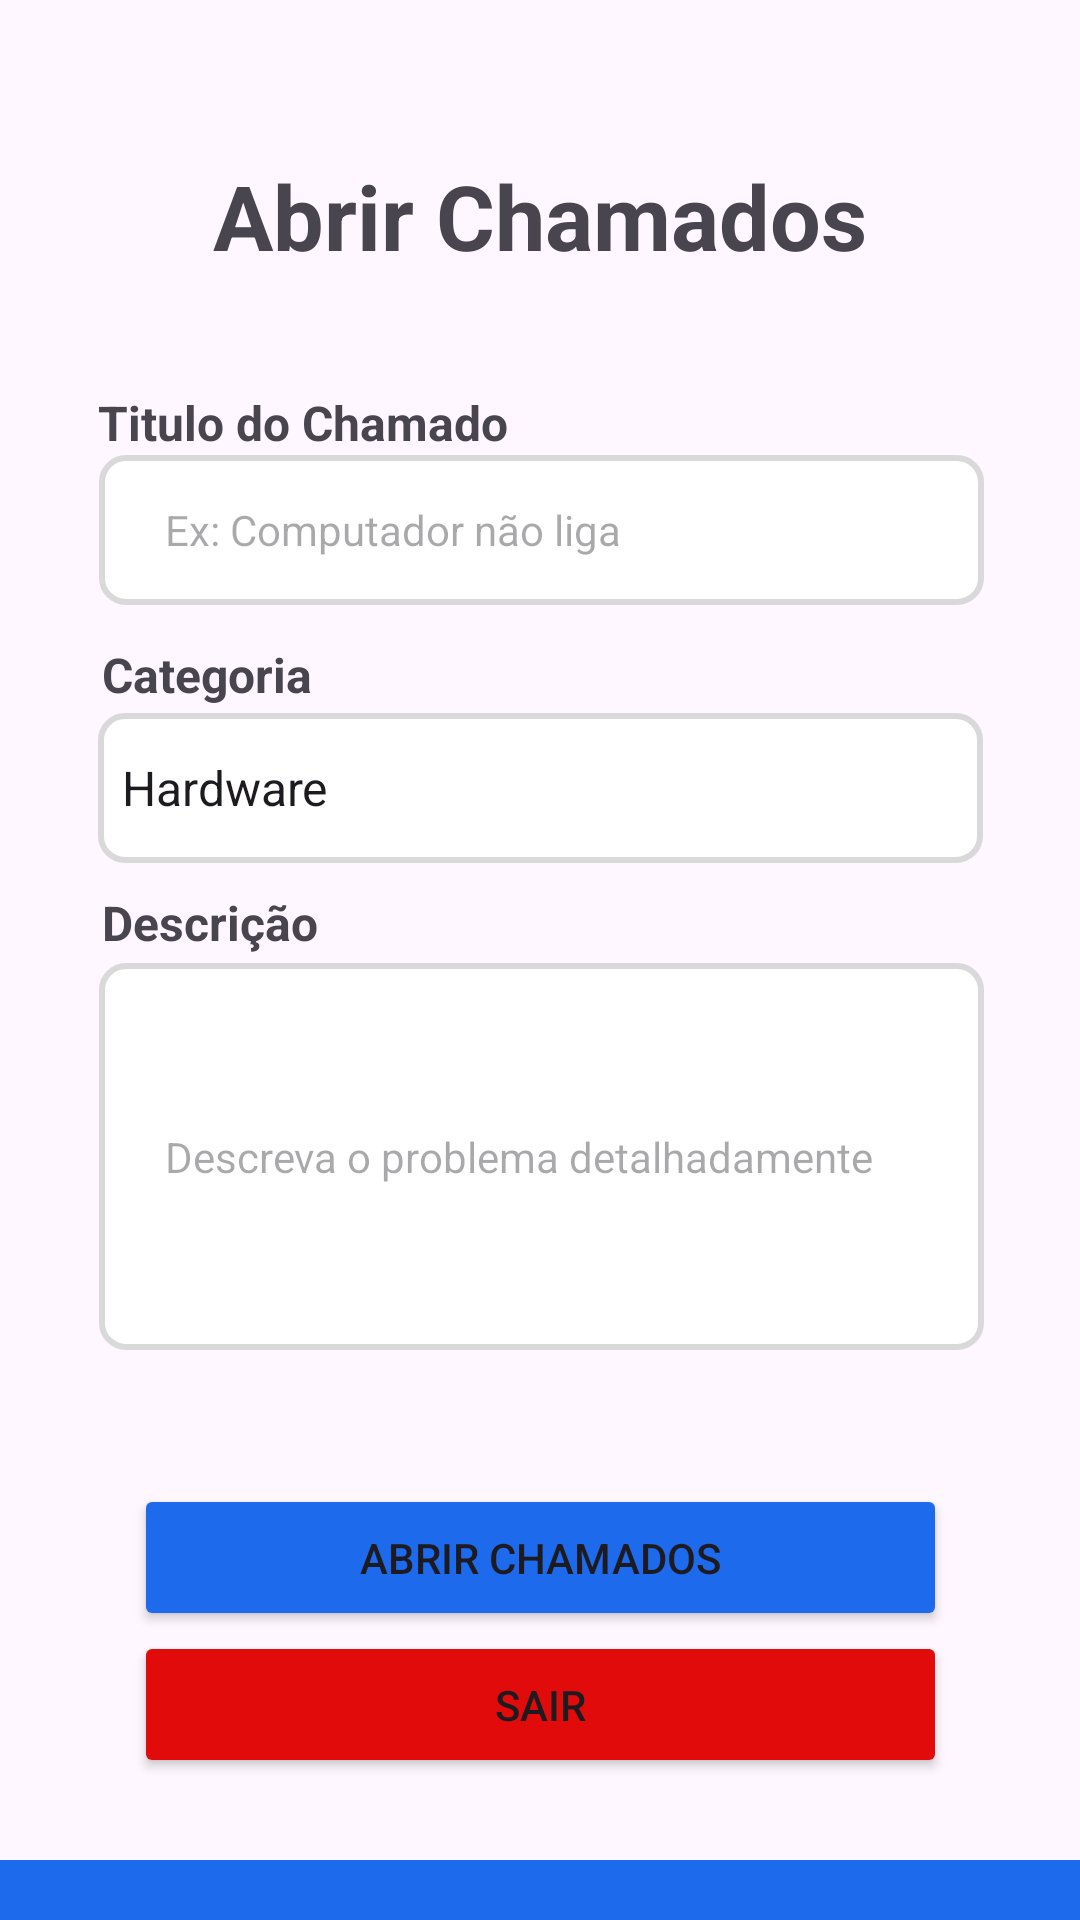

This screen was rendered from an Android layout file. Write that file and the resources it references.
<!-- AndroidManifest.xml: application theme Theme.TechDeskMobile -->
<!-- res/layout/activity_tela_abrir_chamados.xml -->
<?xml version="1.0" encoding="utf-8"?>
<androidx.constraintlayout.widget.ConstraintLayout
    xmlns:android="http://schemas.android.com/apk/res/android"
    xmlns:app="http://schemas.android.com/apk/res-auto"
    xmlns:tools="http://schemas.android.com/tools"
    android:id="@+id/main"
    android:layout_width="match_parent"
    android:layout_height="match_parent">

    <Button
        android:id="@+id/buttonSair"
        android:layout_width="271dp"
        android:layout_height="49dp"
        android:backgroundTint="#E20B0B"
        android:text="Sair"
        app:layout_constraintBottom_toBottomOf="parent"
        app:layout_constraintEnd_toEndOf="parent"
        app:layout_constraintStart_toStartOf="parent"
        app:layout_constraintTop_toTopOf="parent"
        app:layout_constraintVertical_bias="0.92" />

    <Button
        android:id="@+id/buttonAbrir"
        android:layout_width="271dp"
        android:layout_height="49dp"
        android:backgroundTint="#1d6bec"
        android:text="Abrir Chamados"
        app:layout_constraintBottom_toBottomOf="parent"
        app:layout_constraintEnd_toEndOf="parent"
        app:layout_constraintStart_toStartOf="parent"
        app:layout_constraintTop_toTopOf="parent"
        app:layout_constraintVertical_bias="0.837" />

    <TextView
        android:id="@+id/textView6"
        android:layout_width="wrap_content"
        android:layout_height="wrap_content"
        android:text="Abrir Chamados"
        android:textAlignment="center"
        android:textSize="30sp"
        android:textStyle="bold"
        app:layout_constraintBottom_toBottomOf="parent"
        app:layout_constraintEnd_toEndOf="parent"
        app:layout_constraintStart_toStartOf="parent"
        app:layout_constraintTop_toTopOf="parent"
        app:layout_constraintVertical_bias="0.086" />

    <androidx.constraintlayout.widget.Group
        android:layout_width="wrap_content"
        android:layout_height="wrap_content" />

    <com.google.android.material.textfield.TextInputEditText
        android:id="@+id/textInputEditText2"
        android:layout_width="295dp"
        android:layout_height="50dp"
        android:background="@drawable/borda"
        android:hint="   Ex: Computador não liga"
        android:padding="12dp"
        android:inputType="text"
        android:textSize="14sp"
        app:layout_constraintBottom_toBottomOf="parent"
        app:layout_constraintEnd_toEndOf="parent"
        app:layout_constraintHorizontal_bias="0.507"
        app:layout_constraintStart_toStartOf="parent"
        app:layout_constraintTop_toTopOf="parent"
        app:layout_constraintVertical_bias="0.257" />

    <TextView
        android:id="@+id/textView11"
        android:layout_width="wrap_content"
        android:layout_height="wrap_content"
        android:text="Titulo do Chamado"
        android:textSize="16sp"
        android:textStyle="bold"
        app:layout_constraintBottom_toBottomOf="parent"
        app:layout_constraintEnd_toEndOf="parent"
        app:layout_constraintHorizontal_bias="0.147"
        app:layout_constraintStart_toStartOf="parent"
        app:layout_constraintTop_toTopOf="parent"
        app:layout_constraintVertical_bias="0.21" />

    <com.google.android.material.textfield.TextInputEditText
        android:id="@+id/textInputEditText"
        android:layout_width="295dp"
        android:layout_height="129dp"
        android:background="@drawable/borda"
        android:hint="   Descreva o problema detalhadamente"
        android:padding="12dp"
        android:textSize="14sp"
        app:layout_constraintBottom_toBottomOf="parent"
        app:layout_constraintEnd_toEndOf="parent"
        app:layout_constraintHorizontal_bias="0.507"
        app:layout_constraintStart_toStartOf="parent"
        app:layout_constraintTop_toTopOf="parent"
        app:layout_constraintVertical_bias="0.628" />

    <TextView
        android:id="@+id/textView14"
        android:layout_width="wrap_content"
        android:layout_height="wrap_content"
        android:text="Descrição"
        android:textSize="16sp"
        android:textStyle="bold"
        app:layout_constraintBottom_toBottomOf="parent"
        app:layout_constraintEnd_toEndOf="parent"
        app:layout_constraintHorizontal_bias="0.118"
        app:layout_constraintStart_toStartOf="parent"
        app:layout_constraintTop_toTopOf="parent"
        app:layout_constraintVertical_bias="0.48" />

    <Spinner
        android:id="@+id/spinnerCategoria"
        android:layout_width="295dp"
        android:layout_height="50dp"
        android:background="@drawable/borda"
        android:entries="@array/categorias_suporte"
        android:spinnerMode="dialog"
        app:layout_constraintBottom_toBottomOf="parent"
        app:layout_constraintEnd_toEndOf="parent"
        app:layout_constraintHorizontal_bias="0.5"
        app:layout_constraintStart_toStartOf="parent"
        app:layout_constraintTop_toTopOf="parent"
        app:layout_constraintVertical_bias="0.403" />

    <TextView
        android:id="@+id/textView12"
        android:layout_width="wrap_content"
        android:layout_height="wrap_content"
        android:text="Categoria"
        android:textSize="16sp"
        android:textStyle="bold"
        app:layout_constraintBottom_toBottomOf="parent"
        app:layout_constraintEnd_toEndOf="parent"
        app:layout_constraintHorizontal_bias="0.117"
        app:layout_constraintStart_toStartOf="parent"
        app:layout_constraintTop_toTopOf="parent"
        app:layout_constraintVertical_bias="0.346" />

    <androidx.appcompat.widget.Toolbar
        android:id="@+id/toolbar3"
        android:layout_width="414dp"
        android:layout_height="20dp"
        android:background="#1d6bec"
        android:minHeight="?attr/actionBarSize"
        android:theme="?attr/actionBarTheme"
        app:layout_constraintBottom_toBottomOf="parent"
        app:layout_constraintEnd_toEndOf="parent"
        app:layout_constraintStart_toStartOf="parent" />


</androidx.constraintlayout.widget.ConstraintLayout>
<!-- resources referenced by this layout -->
<resources>
  <string-array name="categorias_suporte">
          <item>Hardware</item>
          <item>Software</item>
          <item>Rede</item>
          <item>Outros</item>
      </string-array>
  <!-- drawable borda (drawable) -->
  <?xml version="1.0" encoding="utf-8"?>
  <shape xmlns:android="http://schemas.android.com/apk/res/android">
      <solid android:color="@android:color/white" />
      <stroke
          android:color="#D9D9D9"
          android:width="2dp" />
      <corners android:radius="8dp" />
  </shape>
  <style name="Theme.TechDeskMobile" parent="Base.Theme.TechDeskMobile" />
  <style name="Base.Theme.TechDeskMobile" parent="Theme.Material3.DayNight.NoActionBar">
          
          
          <item name="colorPrimary">@color/blue</item>  
      </style>
  <color name="blue">#FF1C6BEC</color>
</resources>
